Run: headless pygame with SDL's dummy video driver; simulated clock (each Clock.tick advances the game by its frame time, no real sleeping); random seed 0; keys injected as events and as key.get_pressed() state; no mouse input.
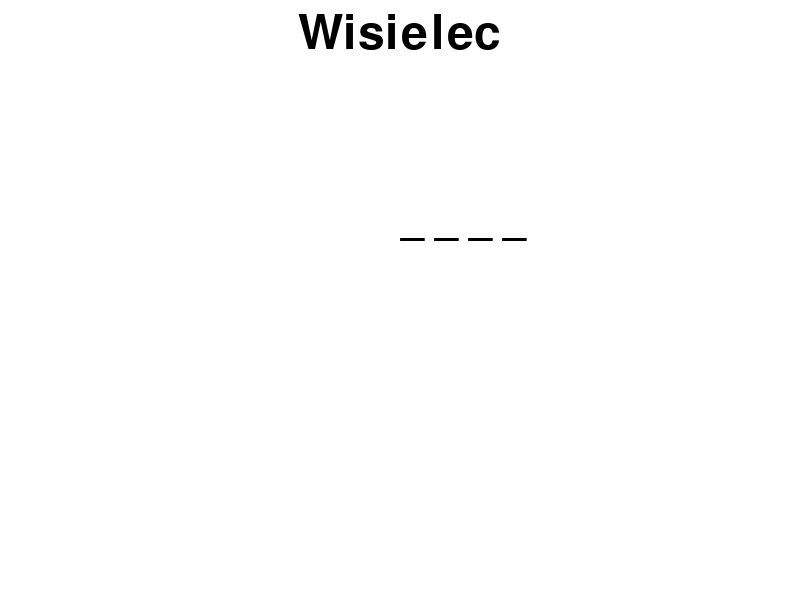
Frame 1 of 4 · flips 1–60 · no input
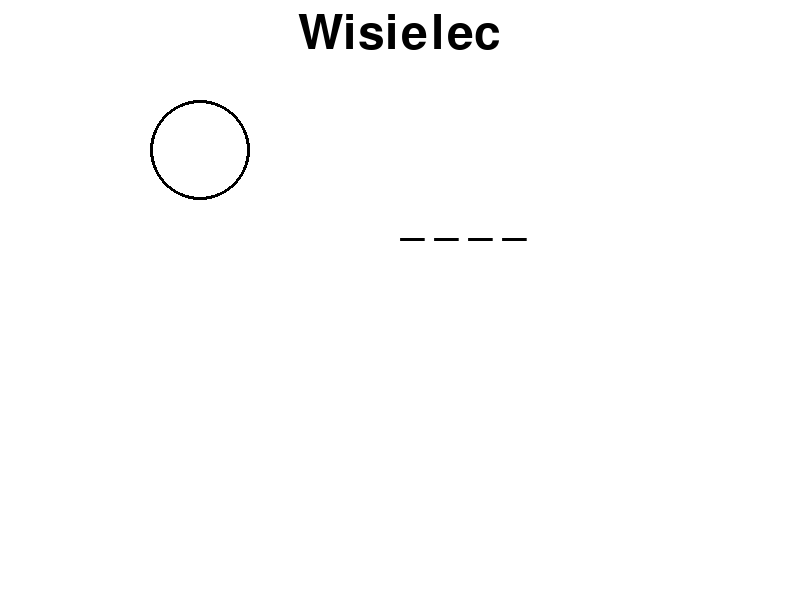
Frame 2 of 4 · flips 61–180 · tapped SPACE, RETURN · held RIGHT (→), D
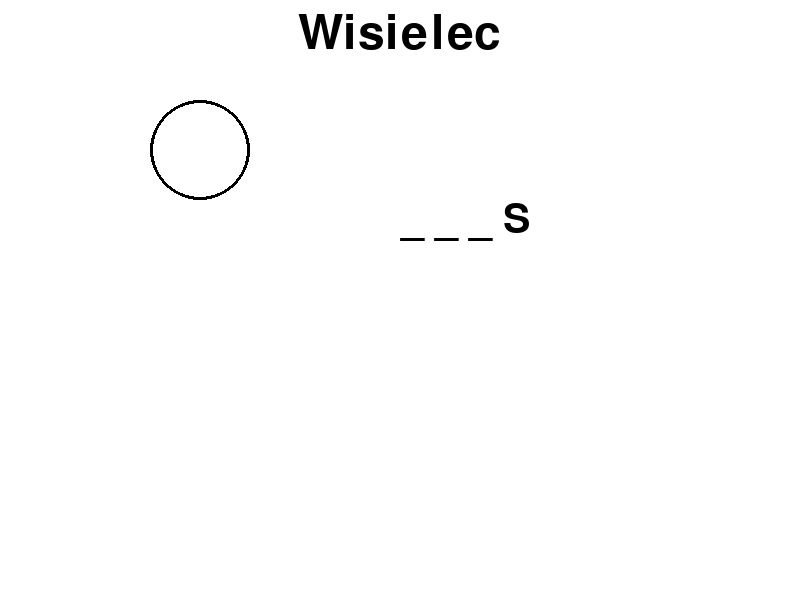
Frame 3 of 4 · flips 181–300 · held DOWN (↓), S
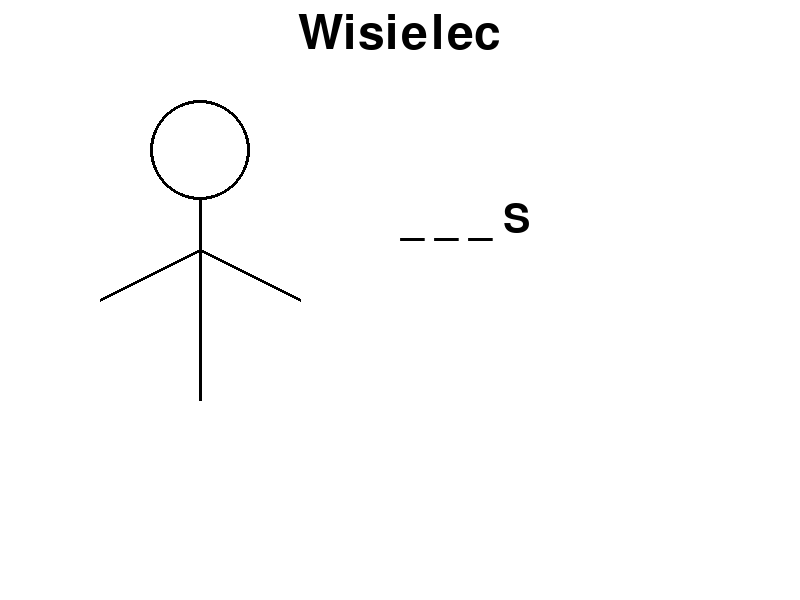
Frame 4 of 4 · flips 301–420 · held LEFT (←), A, UP (↑), W

The pygame program that drew these frames:

import pygame
import random
import string

# Inicjalizacja Pygame
pygame.init()

# Kolory
WHITE = (255, 255, 255)
BLACK = (0, 0, 0)

# Ekran
WIDTH, HEIGHT = 800, 600
win = pygame.display.set_mode((WIDTH, HEIGHT))
pygame.display.set_caption("Wisielec")

# Czcionki
LETTER_FONT = pygame.font.SysFont('comicsans', 40)
WORD_FONT = pygame.font.SysFont('comicsans', 60)
TITLE_FONT = pygame.font.SysFont('comicsans', 70)

# Funkcja do rysowania postaci
def draw_hangman(mistakes):
    # Głowa
    if mistakes >= 1:
        pygame.draw.circle(win, BLACK, (200, 150), 50, 3)
    # Ciało
    if mistakes >= 2:
        pygame.draw.line(win, BLACK, (200, 200), (200, 400), 3)
    # Ręce
    if mistakes >= 3:
        pygame.draw.line(win, BLACK, (200, 250), (100, 300), 3)
        pygame.draw.line(win, BLACK, (200, 250), (300, 300), 3)
    # Nogi
    if mistakes >= 4:
        pygame.draw.line(win, BLACK, (200, 400), (100, 500), 3)
        pygame.draw.line(win, BLACK, (200, 400), (300, 500), 3)
    # Oczy
    if mistakes >= 5:
        pygame.draw.circle(win, BLACK, (185, 135), 5)
        pygame.draw.circle(win, BLACK, (215, 135), 5)
    # Usta
    if mistakes >= 6:
        pygame.draw.arc(win, BLACK, (380, 140, 40, 20), 0, 3.14, 3)

# Funkcja do rysowania
def draw():
    win.fill(WHITE)
    
    # Tytuł
    title = TITLE_FONT.render("Wisielec", 1, BLACK)
    win.blit(title, (WIDTH/2 - title.get_width()/2, 10))
    
    # Wyświetlenie słowa
    display_word = ""
    for letter in word:
        if letter in guessed:
            display_word += letter + " "
        else:
            display_word += "_ "
    word_text = WORD_FONT.render(display_word, 1, BLACK)
    win.blit(word_text, (400, 200))
    
    draw_hangman(hangman_status)
    
    pygame.display.update()

# Ustawienia gry
hangman_status = 0
words = ["PYTHON", "PROGRAMOWANIE", "KOT", "PIES", "OPENAI", "GPT"]
word = random.choice(words)
guessed = []

# Litery alfabetu
letters = [letter for letter in string.ascii_uppercase]

# Główna pętla gry
FPS = 60
clock = pygame.time.Clock()
run = True
while run:
    clock.tick(FPS)
    
    for event in pygame.event.get():
        if event.type == pygame.QUIT:
            run = False
        if event.type == pygame.KEYDOWN:
            if event.key in range(97, 123):  # ASCII dla liter od 'a' do 'z'
                letter = chr(event.key - 32)  # Zamiana na wielką literę
                if letter in letters:
                    guessed.append(letter)
                    letters.remove(letter)
                    if letter not in word:
                        hangman_status += 1
    
    draw()
    
    # Sprawdź wygraną
    won = all(letter in guessed for letter in word)
    
    # Sprawdź przegraną
    if hangman_status == 6:
        win.fill(WHITE)
        lost_text = WORD_FONT.render("Przegrałeś! Słowo to: " + word, 1, BLACK)
        win.blit(lost_text, (WIDTH/2 - lost_text.get_width()/2, HEIGHT/2 - lost_text.get_height()/2))
        pygame.display.update()
        pygame.time.delay(3000)
        break
    
    # Wygrana
    if won:
        win.fill(WHITE)
        win_text = WORD_FONT.render("Wygrałeś!", 1, BLACK)
        win.blit(win_text, (WIDTH/2 - win_text.get_width()/2, HEIGHT/2 - win_text.get_height()/2))
        pygame.display.update()
        pygame.time.delay(3000)
        break

pygame.quit()
